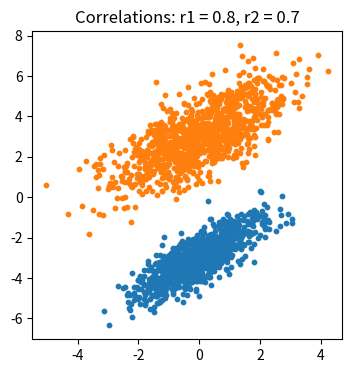

Write the Python code that produced this figure.
import numpy as np
import matplotlib.pyplot as plt

np.random.seed(1)

r1 = 0.8
D1 = 1.0
mean1 = [0, -3]
V1 = [[D1, D1 * r1], [D1 * r1, D1]]

r2 = 0.7
D2 = 2.0
mean2 = [0, 3]
V2 = [[D2, D2 * r2], [D2 * r2, D2]]

N = 1000
x1 = np.random.multivariate_normal(mean1, V1, N).T
x2 = np.random.multivariate_normal(mean2, V2, N).T

mm1 = np.mean(x1.T, axis=0)
mm2 = np.mean(x2.T, axis=0)

a = (x1.T - mm1).T
VV1 = np.array([
    [np.dot(a[0], a[0]) / N, np.dot(a[0], a[1]) / N],
    [np.dot(a[1], a[0]) / N, np.dot(a[1], a[1]) / N]
])

a = (x2.T - mm2).T
VV2 = np.array([
    [np.dot(a[0], a[0]) / N, np.dot(a[0], a[1]) / N],
    [np.dot(a[1], a[0]) / N, np.dot(a[1], a[1]) / N]
])

Py1, L1 = 0.5, 1
Py2, L2 = 1 - Py1, 1


def b(x, V, m, L, Py):
    return np.log(
        L * Py
    ) - 0.5 * (x - m) @ np.linalg.inv(V) @ (x - m).T - 0.5 * np.log(
        np.linalg.det(V)
    )


x = np.array([0, -4])
a = np.argmax([b(x, VV1, mm1, L1, Py1), b(x, VV2, mm2, L2, Py2)])

print(a)

plt.figure(figsize=(4, 4))
plt.title(f"Correlations: r1 = {r1}, r2 = {r2}")
plt.scatter(x1[0], x1[1], s=10)
plt.scatter(x2[0], x2[1], s=10)
plt.show()
